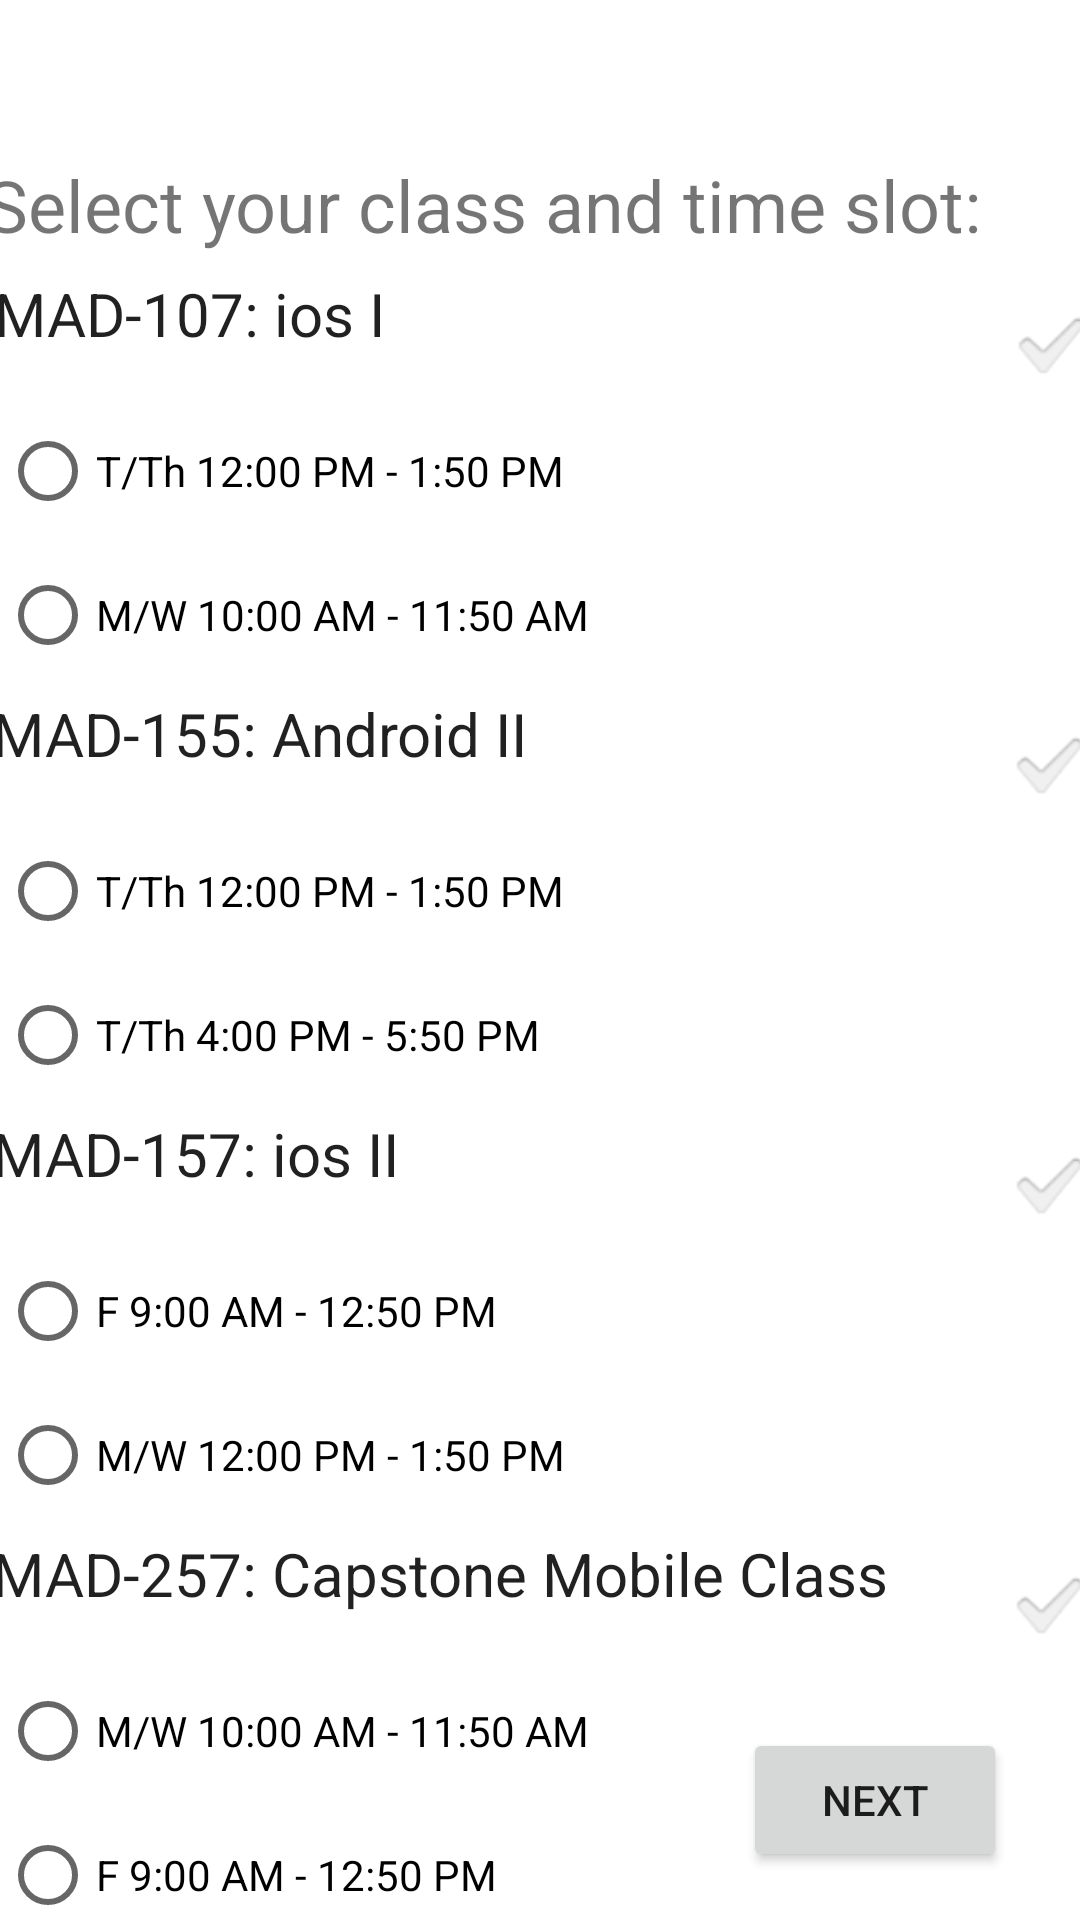

Android layout source for this screen:
<!-- AndroidManifest.xml: application theme Theme.Abdur -->
<!-- res/layout/activity_choose_class.xml -->
<?xml version="1.0" encoding="utf-8"?>
<androidx.constraintlayout.widget.ConstraintLayout xmlns:android="http://schemas.android.com/apk/res/android"
    xmlns:app="http://schemas.android.com/apk/res-auto"
    xmlns:tools="http://schemas.android.com/tools"
    android:layout_width="match_parent"
    android:layout_height="match_parent"
    tools:context=".ChooseClass">

    <CheckedTextView
        android:id="@+id/ctv4"
        android:layout_width="366dp"
        android:layout_height="42dp"
        android:checkMark="?android:attr/textCheckMark"
        android:text="@string/class4"
        android:textSize="20sp"
        app:layout_constraintEnd_toEndOf="parent"
        app:layout_constraintHorizontal_bias="0.511"
        app:layout_constraintStart_toStartOf="parent"
        app:layout_constraintTop_toBottomOf="@+id/radioGroup3" />

    <RadioGroup
        android:id="@+id/radioGroup4"
        android:layout_width="360dp"
        android:layout_height="98dp"
        app:layout_constraintEnd_toEndOf="parent"
        app:layout_constraintStart_toStartOf="parent"
        app:layout_constraintTop_toBottomOf="@+id/ctv4">

        <RadioButton
            android:id="@+id/rb7"
            android:layout_width="match_parent"
            android:layout_height="wrap_content"
            android:text="@string/timeRb2" />

        <RadioButton
            android:id="@+id/rb8"
            android:layout_width="match_parent"
            android:layout_height="wrap_content"
            android:text="@string/timeRb5" />

    </RadioGroup>

    <CheckedTextView
        android:id="@+id/ctv3"
        android:layout_width="366dp"
        android:layout_height="42dp"
        android:checkMark="?android:attr/textCheckMark"
        android:text="@string/class3"
        android:textSize="20sp"
        app:layout_constraintEnd_toEndOf="parent"
        app:layout_constraintStart_toStartOf="parent"
        app:layout_constraintTop_toBottomOf="@+id/radioGroup2" />

    <RadioGroup
        android:id="@+id/radioGroup3"
        android:layout_width="360dp"
        android:layout_height="98dp"
        app:layout_constraintEnd_toEndOf="parent"
        app:layout_constraintStart_toStartOf="parent"
        app:layout_constraintTop_toBottomOf="@+id/ctv3">

        <RadioButton
            android:id="@+id/rb5"
            android:layout_width="329dp"
            android:layout_height="wrap_content"
            android:text="@string/timeRb5" />

        <RadioButton
            android:id="@+id/rb6"
            android:layout_width="match_parent"
            android:layout_height="wrap_content"
            android:text="@string/timeRb6" />

    </RadioGroup>

    <CheckedTextView
        android:id="@+id/ctv2"
        android:layout_width="366dp"
        android:layout_height="42dp"
        android:checkMark="?android:attr/textCheckMark"
        android:text="@string/class2"
        android:textSize="20sp"
        app:layout_constraintEnd_toEndOf="parent"
        app:layout_constraintStart_toStartOf="parent"
        app:layout_constraintTop_toBottomOf="@+id/radioGroup" />

    <RadioGroup
        android:id="@+id/radioGroup2"
        android:layout_width="360dp"
        android:layout_height="98dp"
        app:layout_constraintEnd_toEndOf="parent"
        app:layout_constraintStart_toStartOf="parent"
        app:layout_constraintTop_toBottomOf="@+id/ctv2">

        <RadioButton
            android:id="@+id/rb3"
            android:layout_width="match_parent"
            android:layout_height="wrap_content"
            android:text="@string/timeRb3" />

        <RadioButton
            android:id="@+id/rb4"
            android:layout_width="match_parent"
            android:layout_height="wrap_content"
            android:text="@string/timeRb4" />

    </RadioGroup>

    <TextView
        android:id="@+id/textView9"
        android:layout_width="371dp"
        android:layout_height="39dp"
        android:layout_marginTop="52dp"
        android:text="@string/sectionClass"
        android:textSize="24sp"
        app:layout_constraintEnd_toEndOf="parent"
        app:layout_constraintStart_toStartOf="parent"
        app:layout_constraintTop_toTopOf="parent" />

    <CheckedTextView
        android:id="@+id/ctv1"
        android:layout_width="366dp"
        android:layout_height="42dp"
        android:checkMark="?android:attr/textCheckMark"
        android:text="@string/class1"
        android:textSize="20sp"
        app:layout_constraintEnd_toEndOf="parent"
        app:layout_constraintHorizontal_bias="0.444"
        app:layout_constraintStart_toStartOf="parent"
        app:layout_constraintTop_toBottomOf="@+id/textView9" />

    <RadioGroup
        android:id="@+id/radioGroup"
        android:layout_width="360dp"
        android:layout_height="98dp"
        app:layout_constraintEnd_toEndOf="parent"
        app:layout_constraintStart_toStartOf="parent"
        app:layout_constraintTop_toBottomOf="@+id/ctv1">

        <RadioButton
            android:id="@+id/rb1"
            android:layout_width="match_parent"
            android:layout_height="wrap_content"
            android:text="@string/timeRb1" />

        <RadioButton
            android:id="@+id/rb2"
            android:layout_width="match_parent"
            android:layout_height="wrap_content"
            android:text="@string/timeRb2" />

    </RadioGroup>

    <Button
        android:id="@+id/btnNext"
        android:layout_width="wrap_content"
        android:layout_height="wrap_content"
        android:layout_marginBottom="16dp"
        android:text="@string/btnNext"
        app:layout_constraintBottom_toBottomOf="parent"
        app:layout_constraintEnd_toEndOf="parent"
        app:layout_constraintHorizontal_bias="0.911"
        app:layout_constraintStart_toStartOf="parent" />
</androidx.constraintlayout.widget.ConstraintLayout>
<!-- resources referenced by this layout -->
<resources>
  <string name="btnNext">Next</string>
  <string name="class1">MAD-107: ios I</string>
  <string name="class2">MAD-155: Android II </string>
  <string name="class3">MAD-157: ios II</string>
  <string name="class4">MAD-257: Capstone Mobile Class</string>
  <string name="sectionClass">Select your class and time slot:</string>
  <string name="timeRb1">T/Th 12:00 PM - 1:50 PM</string>
  <string name="timeRb2">M/W 10:00 AM - 11:50 AM</string>
  <string name="timeRb3">T/Th 12:00 PM - 1:50 PM</string>
  <string name="timeRb4">T/Th 4:00 PM - 5:50 PM</string>
  <string name="timeRb5">F 9:00 AM - 12:50 PM</string>
  <string name="timeRb6">M/W 12:00 PM - 1:50 PM</string>
  <style name="Theme.Abdur" parent="Theme.MaterialComponents.DayNight.DarkActionBar">
          
          <item name="colorPrimary">@color/purple_500</item>
          <item name="colorPrimaryVariant">@color/purple_700</item>
          <item name="colorOnPrimary">@color/white</item>
          
          <item name="colorSecondary">@color/teal_200</item>
          <item name="colorSecondaryVariant">@color/teal_700</item>
          <item name="colorOnSecondary">@color/black</item>
          
          <item name="android:statusBarColor">?attr/colorPrimaryVariant</item>
          
      </style>
  <!-- not gathered from this repository: default colours our renderer supplied (Android Studio template values) -->
  <color name="purple_500">#FF6200EE</color>
  <color name="purple_700">#FF3700B3</color>
  <color name="teal_200">#FF03DAC5</color>
  <color name="teal_700">#FF018786</color>
  <color name="black">#FF000000</color>
  <color name="white">#FFFFFFFF</color>
</resources>
